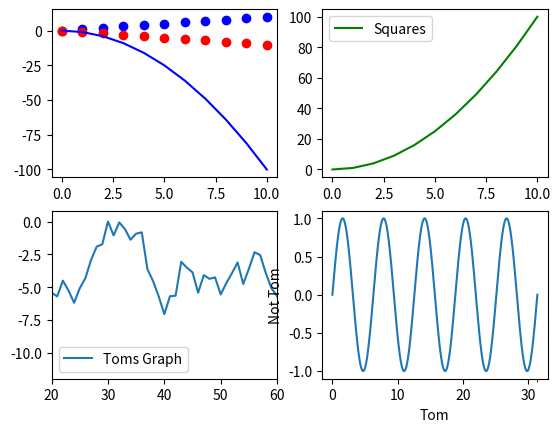

Recreate this plot in Python.
import pandas as pd
import numpy as np
import matplotlib.pyplot as plt

df = pd.DataFrame(np.linspace(start=0,stop=10,num=11))

fig, axs = plt.subplots(nrows=2,ncols=2)
squared = np.square(df)
axs[0,0].plot(df,'bo')
axs[0,0].plot(-df,'ro')
axs[0,1].plot(squared,'g',label="Squares")
axs[0,0].plot(-squared,'b')

nums = np.random.randn(1,100).round(2)
new = np.cumsum(nums)
x = np.arange(0,100)

axs[1,0].plot(x,new,label="Toms Graph")
axs[1,0].set_xlim([20,60])

axs[0,1].legend()
axs[1,0].legend()

axs[1,1].set_xlabel(xlabel="Tom")
axs[1,1].set_ylabel(ylabel="Not Tom")

# Bottom Right Axis

xdata = np.linspace(start=0,stop=10*np.pi,num=1000)
ydata = np.sin(xdata)
axs[1,1].set_xticks([0,10*np.pi],minor=True)

data = np.stack((xdata,ydata),axis=1)
print(data)

axs[1,1].plot(xdata,ydata,label="Sin(x)")

plt.show()
